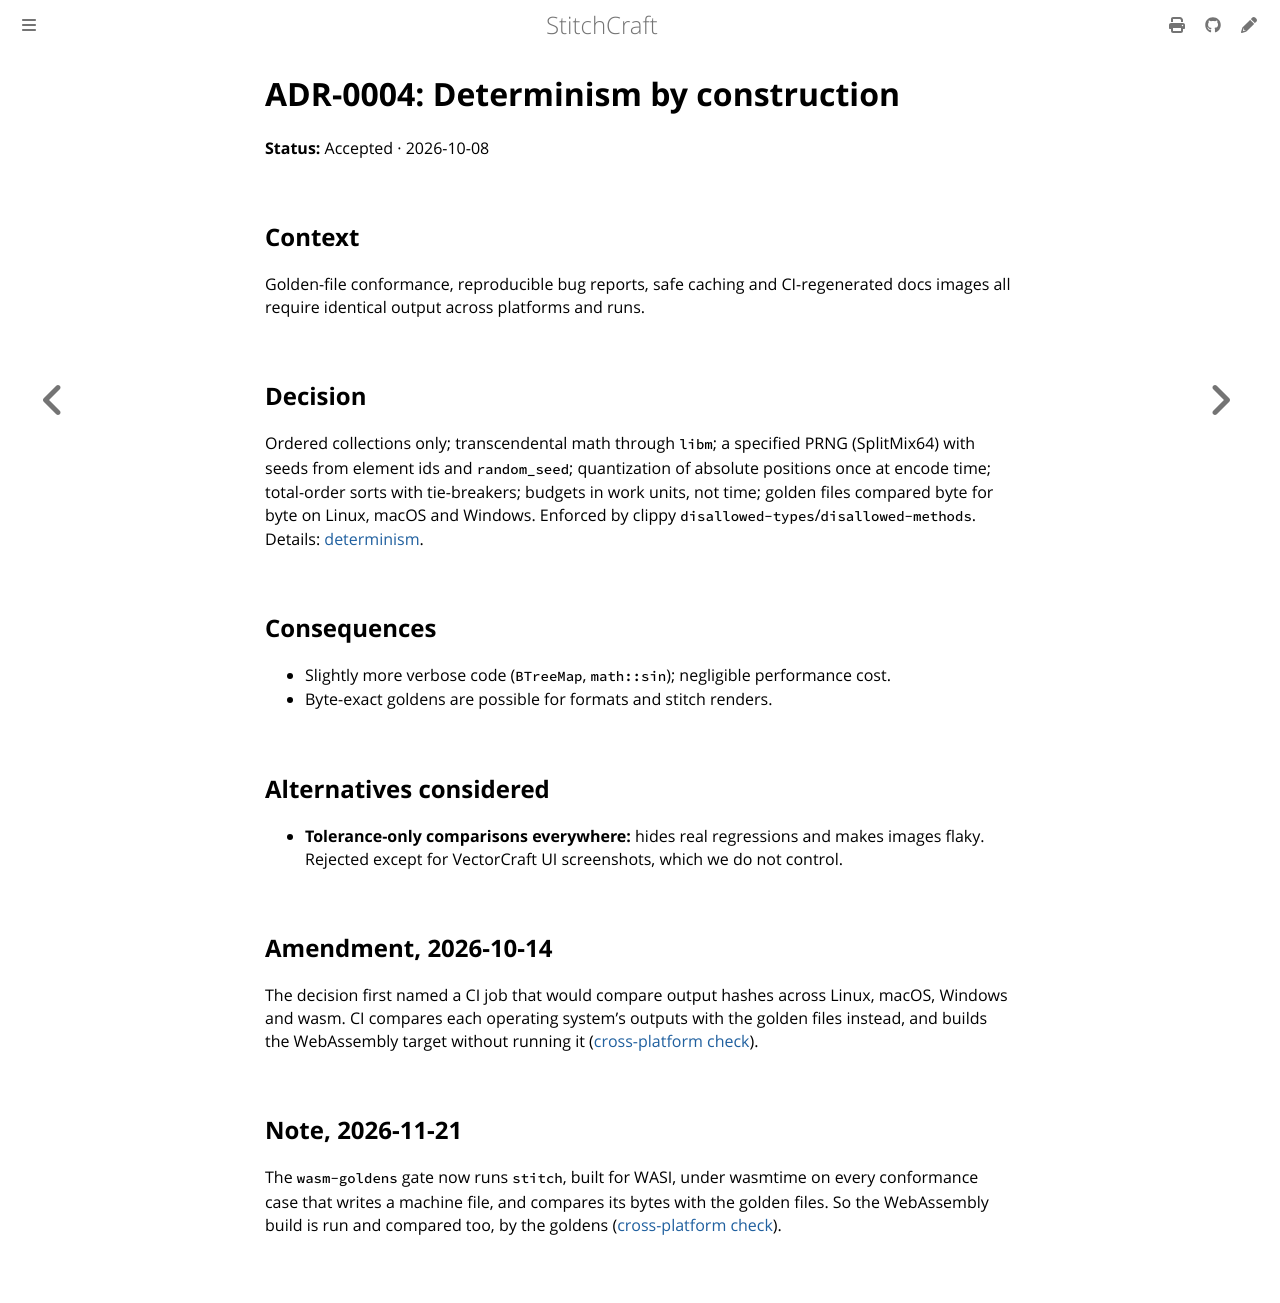

repository: KaboomFox/stitchcraft · page: dev/design/adr/0004-determinism.html · generator: mdbook

# ADR-0004: Determinism by construction

**Status:** Accepted · 2026-10-08

## Context

Golden-file conformance, reproducible bug reports, safe caching and CI-regenerated docs images all
require identical output across platforms and runs.

## Decision

Ordered collections only; transcendental math through `libm`; a specified PRNG (SplitMix64) with seeds
from element ids and `random_seed`; quantization of absolute positions once at encode time; total-order
sorts with tie-breakers; budgets in work units, not time; golden files compared byte for byte on Linux,
macOS and Windows. Enforced by clippy `disallowed-types`/`disallowed-methods`. Details:
[determinism](../determinism.md).

## Consequences

- Slightly more verbose code (`BTreeMap`, `math::sin`); negligible performance cost.
- Byte-exact goldens are possible for formats and stitch renders.

## Alternatives considered

- **Tolerance-only comparisons everywhere:** hides real regressions and makes images flaky. Rejected
  except for VectorCraft UI screenshots, which we do not control.

## Amendment, 2026-10-14

The decision first named a CI job that would compare output hashes across Linux, macOS, Windows and
wasm. CI compares each operating system's outputs with the golden files instead, and builds the
WebAssembly target without running it ([cross-platform check](../determinism.md#cross-platform-check)).

## Note, 2026-11-21

The `wasm-goldens` gate now runs `stitch`, built for WASI, under wasmtime on every conformance case that
writes a machine file, and compares its bytes with the golden files. So the WebAssembly build is run and
compared too, by the goldens ([cross-platform check](../determinism.md#cross-platform-check)).
